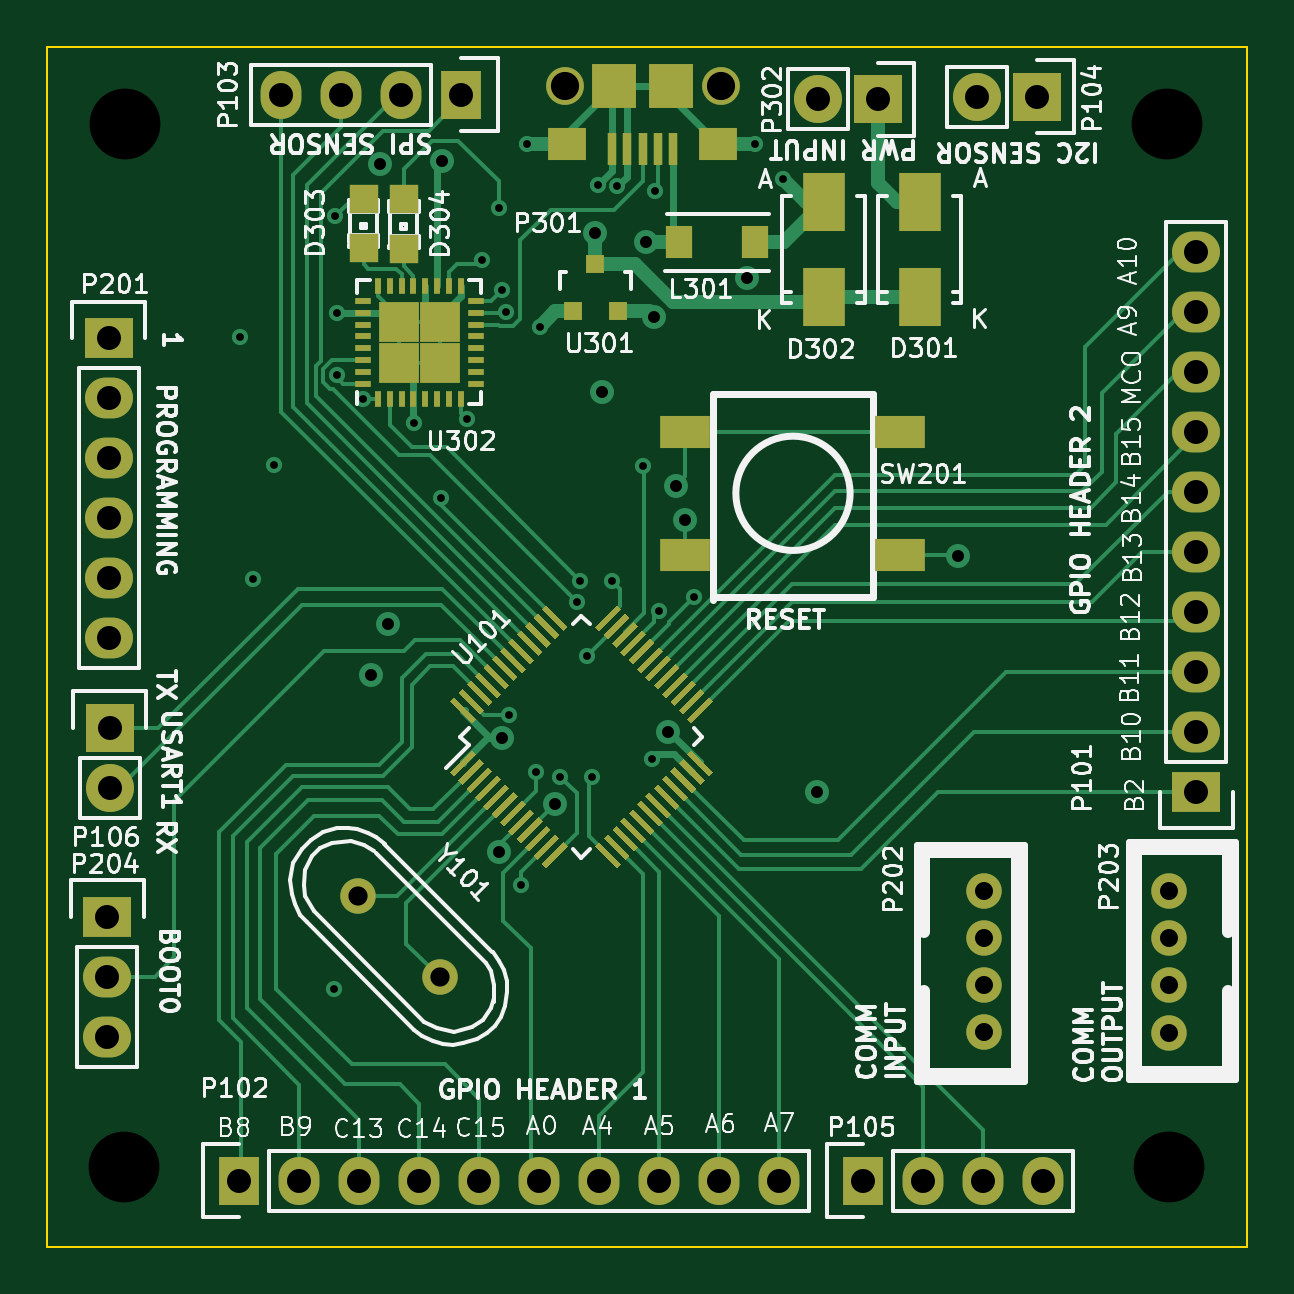
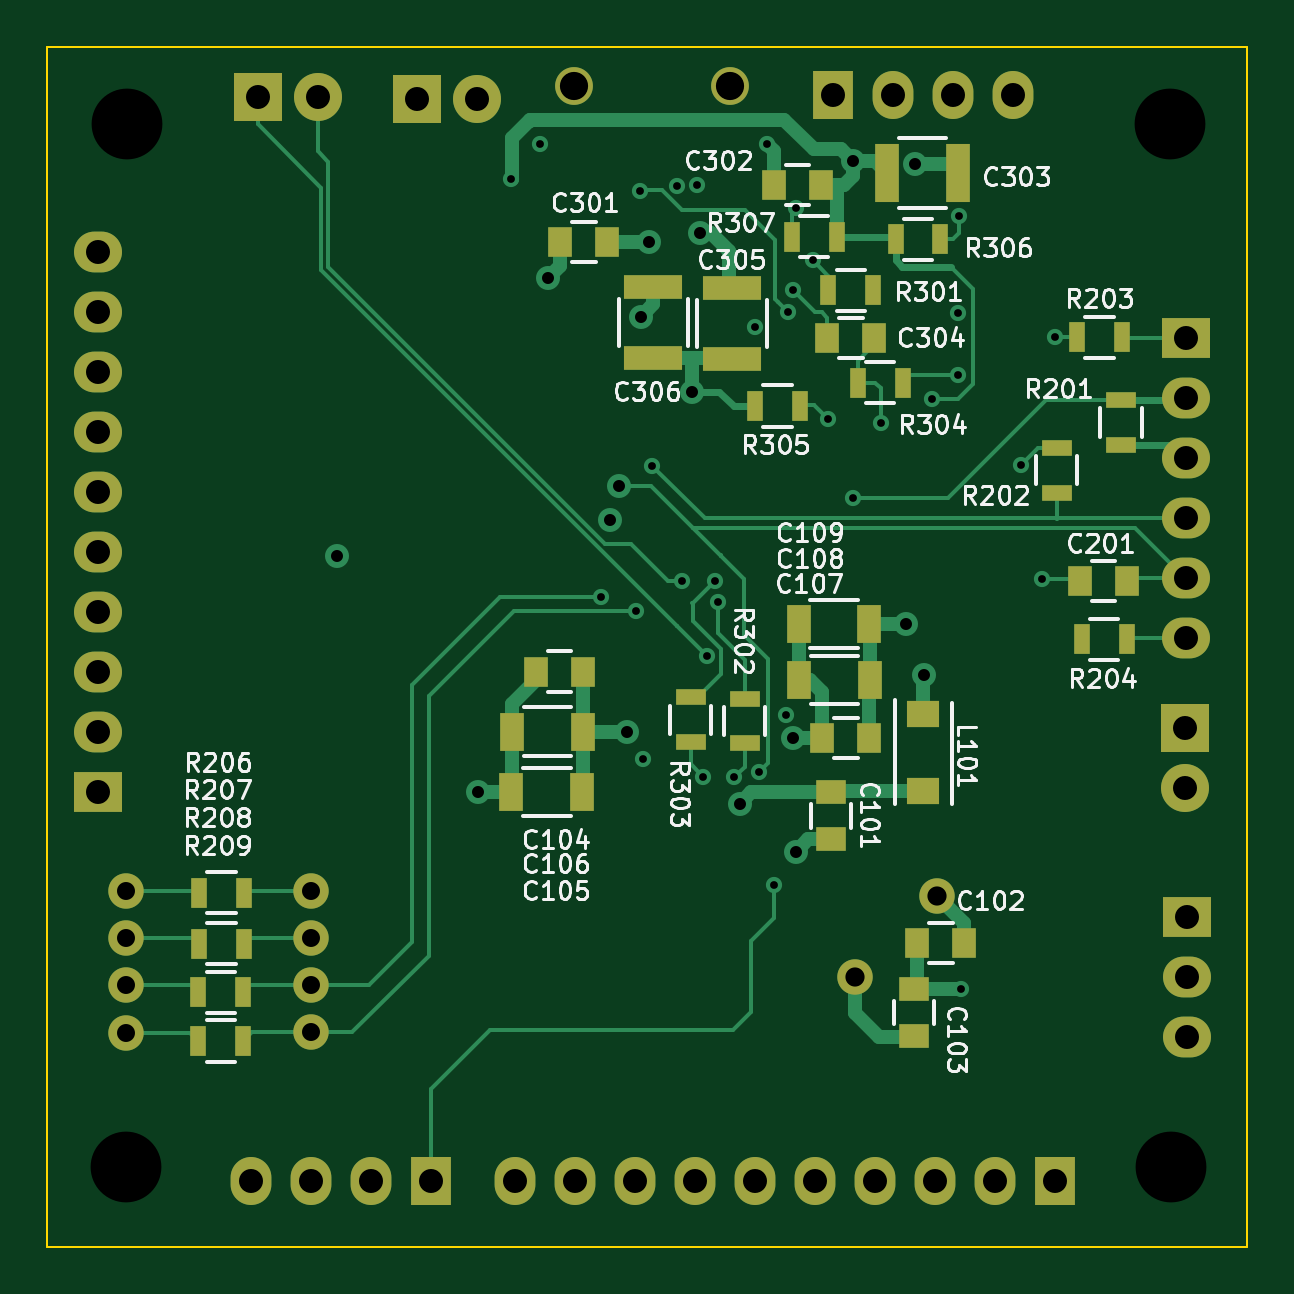
Circuit board: 12 layer files. Board 50.8 x 50.8 mm.
- bottom_copper: Central Command-B_Cu.gbr (17401 bytes)
- bottom_mask: Central Command-B_Mask.gbr (3997 bytes)
- paste: Central Command-B_Paste.gbr (2248 bytes)
- bottom_silk: Central Command-B_SilkS.gbr (55421 bytes)
- outline: Central Command-Edge_Cuts.gbr (515 bytes)
- top_copper: Central Command-F_Cu.gbr (31051 bytes)
- top_mask: Central Command-F_Mask.gbr (11948 bytes)
- paste: Central Command-F_Paste.gbr (10204 bytes)
- top_silk: Central Command-F_SilkS.gbr (98444 bytes)
- inner_copper: Central Command-In1_Cu.gbr (98706 bytes)
- inner_copper: Central Command-In2_Cu.gbr (107222 bytes)
- drill: Central Command.drl (1836 bytes)

=== bottom_copper: Central Command-B_Cu.gbr (17401 bytes, source omitted) ===
=== bottom_mask: Central Command-B_Mask.gbr ===
G04 #@! TF.FileFunction,Soldermask,Bot*
%FSLAX46Y46*%
G04 Gerber Fmt 4.6, Leading zero omitted, Abs format (unit mm)*
G04 Created by KiCad (PCBNEW 0.201510170916+6271~30~ubuntu14.04.1-product) date Sat 26 Dec 2015 06:02:25 AM EST*
%MOMM*%
G01*
G04 APERTURE LIST*
%ADD10C,0.100000*%
%ADD11R,1.250000X1.000000*%
%ADD12R,1.000000X1.250000*%
%ADD13R,1.000000X2.500000*%
%ADD14R,2.500000X1.000000*%
%ADD15R,1.399540X1.150620*%
%ADD16R,2.032000X1.727200*%
%ADD17O,2.032000X1.727200*%
%ADD18R,1.727200X2.032000*%
%ADD19O,1.727200X2.032000*%
%ADD20R,2.032000X2.032000*%
%ADD21O,2.032000X2.032000*%
%ADD22R,1.300000X0.700000*%
%ADD23R,0.700000X1.300000*%
%ADD24C,1.501140*%
%ADD25C,1.600000*%
%ADD26C,1.500000*%
%ADD27R,1.000000X1.600000*%
G04 APERTURE END LIST*
D10*
D11*
X119227600Y-107762800D03*
X119227600Y-109762800D03*
D12*
X115579400Y-114147600D03*
X113579400Y-114147600D03*
D11*
X115722400Y-116094000D03*
X115722400Y-118094000D03*
D12*
X106699300Y-98831400D03*
X108699300Y-98831400D03*
X128692400Y-84480400D03*
X130692400Y-84480400D03*
X119650000Y-82042000D03*
X121650000Y-82042000D03*
D13*
X116866800Y-81559400D03*
X113866800Y-81559400D03*
D12*
X119389400Y-88544400D03*
X117389400Y-88544400D03*
D14*
X123418600Y-86409400D03*
X123418600Y-89409400D03*
X126746000Y-86384000D03*
X126746000Y-89384000D03*
D15*
X115316000Y-107696000D03*
X115316000Y-104444800D03*
D16*
X150241000Y-107746800D03*
D17*
X150241000Y-105206800D03*
X150241000Y-102666800D03*
X150241000Y-100126800D03*
X150241000Y-97586800D03*
X150241000Y-95046800D03*
X150241000Y-92506800D03*
X150241000Y-89966800D03*
X150241000Y-87426800D03*
X150241000Y-84886800D03*
D18*
X109728000Y-124206000D03*
D19*
X112268000Y-124206000D03*
X114808000Y-124206000D03*
X117348000Y-124206000D03*
X119888000Y-124206000D03*
X122428000Y-124206000D03*
X124968000Y-124206000D03*
X127508000Y-124206000D03*
X130048000Y-124206000D03*
X132588000Y-124206000D03*
D18*
X119126000Y-78232000D03*
D19*
X116586000Y-78232000D03*
X114046000Y-78232000D03*
X111506000Y-78232000D03*
D20*
X143500600Y-78320900D03*
D21*
X140960600Y-78320900D03*
D18*
X136144000Y-124206000D03*
D19*
X138684000Y-124206000D03*
X141224000Y-124206000D03*
X143764000Y-124206000D03*
D20*
X104244900Y-105041700D03*
D21*
X104244900Y-107581700D03*
D16*
X104194100Y-88544400D03*
D17*
X104194100Y-91084400D03*
X104194100Y-93624400D03*
X104194100Y-96164400D03*
X104194100Y-98704400D03*
X104194100Y-101244400D03*
D16*
X104143300Y-113030000D03*
D17*
X104143300Y-115570000D03*
X104143300Y-118110000D03*
D20*
X136753600Y-78435200D03*
D21*
X134213600Y-78435200D03*
D22*
X106950000Y-91163100D03*
X106950000Y-93063100D03*
X109667800Y-93182400D03*
X109667800Y-95082400D03*
D23*
X108814400Y-88506300D03*
X106914400Y-88506300D03*
X106711200Y-101295200D03*
X108611200Y-101295200D03*
X119339400Y-86512400D03*
X117439400Y-86512400D03*
D22*
X122885200Y-105699600D03*
X122885200Y-103799600D03*
X125171200Y-105648800D03*
X125171200Y-103748800D03*
D23*
X118094800Y-90424000D03*
X116194800Y-90424000D03*
X122438200Y-91414600D03*
X120538200Y-91414600D03*
X116494600Y-84353400D03*
X114594600Y-84353400D03*
X118988800Y-84251800D03*
X120888800Y-84251800D03*
D24*
X114758395Y-112142195D03*
X118210405Y-115594205D03*
D25*
X130096800Y-77876400D03*
X123496800Y-77876400D03*
D26*
X141230000Y-111932000D03*
X141230000Y-113932000D03*
X141230000Y-115932000D03*
X141230000Y-117932000D03*
X149092000Y-117938000D03*
X149092000Y-115938000D03*
X149092000Y-113938000D03*
X149092000Y-111938000D03*
D23*
X144084000Y-112014000D03*
X145984000Y-112014000D03*
X144084000Y-114173000D03*
X145984000Y-114173000D03*
X144112700Y-116230400D03*
X146012700Y-116230400D03*
X144112700Y-118300500D03*
X146012700Y-118300500D03*
D12*
X129721100Y-102654100D03*
X131721100Y-102654100D03*
D27*
X129754500Y-107759500D03*
X132754500Y-107759500D03*
X129729100Y-105194100D03*
X132729100Y-105194100D03*
D12*
X119605300Y-105486200D03*
X117605300Y-105486200D03*
D27*
X120575200Y-103022400D03*
X117575200Y-103022400D03*
X120600600Y-100647500D03*
X117600600Y-100647500D03*
M02*

=== paste: Central Command-B_Paste.gbr ===
G04 #@! TF.FileFunction,Paste,Bot*
%FSLAX46Y46*%
G04 Gerber Fmt 4.6, Leading zero omitted, Abs format (unit mm)*
G04 Created by KiCad (PCBNEW 0.201510170916+6271~30~ubuntu14.04.1-product) date Sat 26 Dec 2015 06:02:25 AM EST*
%MOMM*%
G01*
G04 APERTURE LIST*
%ADD10C,0.100000*%
%ADD11R,1.250000X1.000000*%
%ADD12R,1.000000X1.250000*%
%ADD13R,1.000000X2.500000*%
%ADD14R,2.500000X1.000000*%
%ADD15R,1.399540X1.150620*%
%ADD16R,1.300000X0.700000*%
%ADD17R,0.700000X1.300000*%
%ADD18R,1.000000X1.600000*%
G04 APERTURE END LIST*
D10*
D11*
X119227600Y-107762800D03*
X119227600Y-109762800D03*
D12*
X115579400Y-114147600D03*
X113579400Y-114147600D03*
D11*
X115722400Y-116094000D03*
X115722400Y-118094000D03*
D12*
X106699300Y-98831400D03*
X108699300Y-98831400D03*
X128692400Y-84480400D03*
X130692400Y-84480400D03*
X119650000Y-82042000D03*
X121650000Y-82042000D03*
D13*
X116866800Y-81559400D03*
X113866800Y-81559400D03*
D12*
X119389400Y-88544400D03*
X117389400Y-88544400D03*
D14*
X123418600Y-86409400D03*
X123418600Y-89409400D03*
X126746000Y-86384000D03*
X126746000Y-89384000D03*
D15*
X115316000Y-107696000D03*
X115316000Y-104444800D03*
D16*
X106950000Y-91163100D03*
X106950000Y-93063100D03*
X109667800Y-93182400D03*
X109667800Y-95082400D03*
D17*
X108814400Y-88506300D03*
X106914400Y-88506300D03*
X106711200Y-101295200D03*
X108611200Y-101295200D03*
X119339400Y-86512400D03*
X117439400Y-86512400D03*
D16*
X122885200Y-105699600D03*
X122885200Y-103799600D03*
X125171200Y-105648800D03*
X125171200Y-103748800D03*
D17*
X118094800Y-90424000D03*
X116194800Y-90424000D03*
X122438200Y-91414600D03*
X120538200Y-91414600D03*
X116494600Y-84353400D03*
X114594600Y-84353400D03*
X118988800Y-84251800D03*
X120888800Y-84251800D03*
X144084000Y-112014000D03*
X145984000Y-112014000D03*
X144084000Y-114173000D03*
X145984000Y-114173000D03*
X144112700Y-116230400D03*
X146012700Y-116230400D03*
X144112700Y-118300500D03*
X146012700Y-118300500D03*
D12*
X129721100Y-102654100D03*
X131721100Y-102654100D03*
D18*
X129754500Y-107759500D03*
X132754500Y-107759500D03*
X129729100Y-105194100D03*
X132729100Y-105194100D03*
D12*
X119605300Y-105486200D03*
X117605300Y-105486200D03*
D18*
X120575200Y-103022400D03*
X117575200Y-103022400D03*
X120600600Y-100647500D03*
X117600600Y-100647500D03*
M02*

=== bottom_silk: Central Command-B_SilkS.gbr (55421 bytes, source omitted) ===
=== outline: Central Command-Edge_Cuts.gbr ===
G04 #@! TF.FileFunction,Profile,NP*
%FSLAX46Y46*%
G04 Gerber Fmt 4.6, Leading zero omitted, Abs format (unit mm)*
G04 Created by KiCad (PCBNEW 0.201510170916+6271~30~ubuntu14.04.1-product) date Sat 26 Dec 2015 06:02:25 AM EST*
%MOMM*%
G01*
G04 APERTURE LIST*
%ADD10C,0.100000*%
G04 APERTURE END LIST*
D10*
X101600000Y-127000000D02*
X101600000Y-76200000D01*
X152400000Y-76200000D02*
X101600000Y-76200000D01*
X152400000Y-127000000D02*
X152400000Y-76200000D01*
X101600000Y-127000000D02*
X152400000Y-127000000D01*
M02*

=== top_copper: Central Command-F_Cu.gbr (31051 bytes, source omitted) ===
=== top_mask: Central Command-F_Mask.gbr (11948 bytes, source omitted) ===
=== paste: Central Command-F_Paste.gbr (10204 bytes, source omitted) ===
=== top_silk: Central Command-F_SilkS.gbr (98444 bytes, source omitted) ===
=== inner_copper: Central Command-In1_Cu.gbr (98706 bytes, source omitted) ===
=== inner_copper: Central Command-In2_Cu.gbr (107222 bytes, source omitted) ===
=== drill: Central Command.drl ===
M48
;DRILL file {KiCad 0.201510170916+6271~30~ubuntu14.04.1-product} date Sat 26 Dec 2015 06:02:35 AM EST
;FORMAT={2:4/ absolute / inch / suppress leading zeros}
FMAT,2
INCH,TZ
T1C0.013
T2C0.020
T3C0.030
T4C0.032
T5C0.040
T6C0.047
T7C0.118
%
G90
G05
M72
T1
X43211Y-34845
X43431Y-38880
X43781Y-36975
X44770Y-45700
X44800Y-32830
X44820Y-34440
X44820Y-35480
X45260Y-35880
X46110Y-36270
X46566Y-37530
X46990Y-36210
X47240Y-33560
X47520Y-32690
X47570Y-34060
X47650Y-34430
X47696Y-41135
X47890Y-43980
X48000Y-31630
X48140Y-42090
X48206Y-34675
X48550Y-42170
X48830Y-39250
X48880Y-38900
X49001Y-40155
X49070Y-42170
X49170Y-32310
X49416Y-38905
X49500Y-32330
X49921Y-36985
X50076Y-41870
X50120Y-32400
X50186Y-39400
X50771Y-39170
X51790Y-31620
X52266Y-32210
T2
X45390Y-40480
X45540Y-31960
X45685Y-39630
X46570Y-31910
X47530Y-43420
X47570Y-41525
X48460Y-42620
X49130Y-33100
X49250Y-35750
X49980Y-33250
X50110Y-34500
X50346Y-41420
X50471Y-37320
X50621Y-37885
X51660Y-33860
X52826Y-42415
X55176Y-38490
T3
X55602Y-44068
X55602Y-44855
X55602Y-45643
X55602Y-46430
X58698Y-44070
X58698Y-44857
X58698Y-45645
X58698Y-46432
T4
X45180Y-44150
X46540Y-45510
T5
X41001Y-44500
X41001Y-45500
X41001Y-46500
X41021Y-34860
X41021Y-35860
X41021Y-36860
X41021Y-37860
X41021Y-38860
X41021Y-39860
X41041Y-41355
X41041Y-42355
X43200Y-48900
X43900Y-30800
X44200Y-48900
X44900Y-30800
X45200Y-48900
X45900Y-30800
X46200Y-48900
X46900Y-30800
X47200Y-48900
X48200Y-48900
X49200Y-48900
X50200Y-48900
X51200Y-48900
X52200Y-48900
X52840Y-30880
X53600Y-48900
X53840Y-30880
X54600Y-48900
X55496Y-30835
X55600Y-48900
X56496Y-30835
X56600Y-48900
X59150Y-33420
X59150Y-34420
X59150Y-35420
X59150Y-36420
X59150Y-37420
X59150Y-38420
X59150Y-39420
X59150Y-40420
X59150Y-41420
X59150Y-42420
T6
X48621Y-30660
X51219Y-30660
T7
X41271Y-48675
X41296Y-31285
X58666Y-31295
X58686Y-48675
T0
M30
